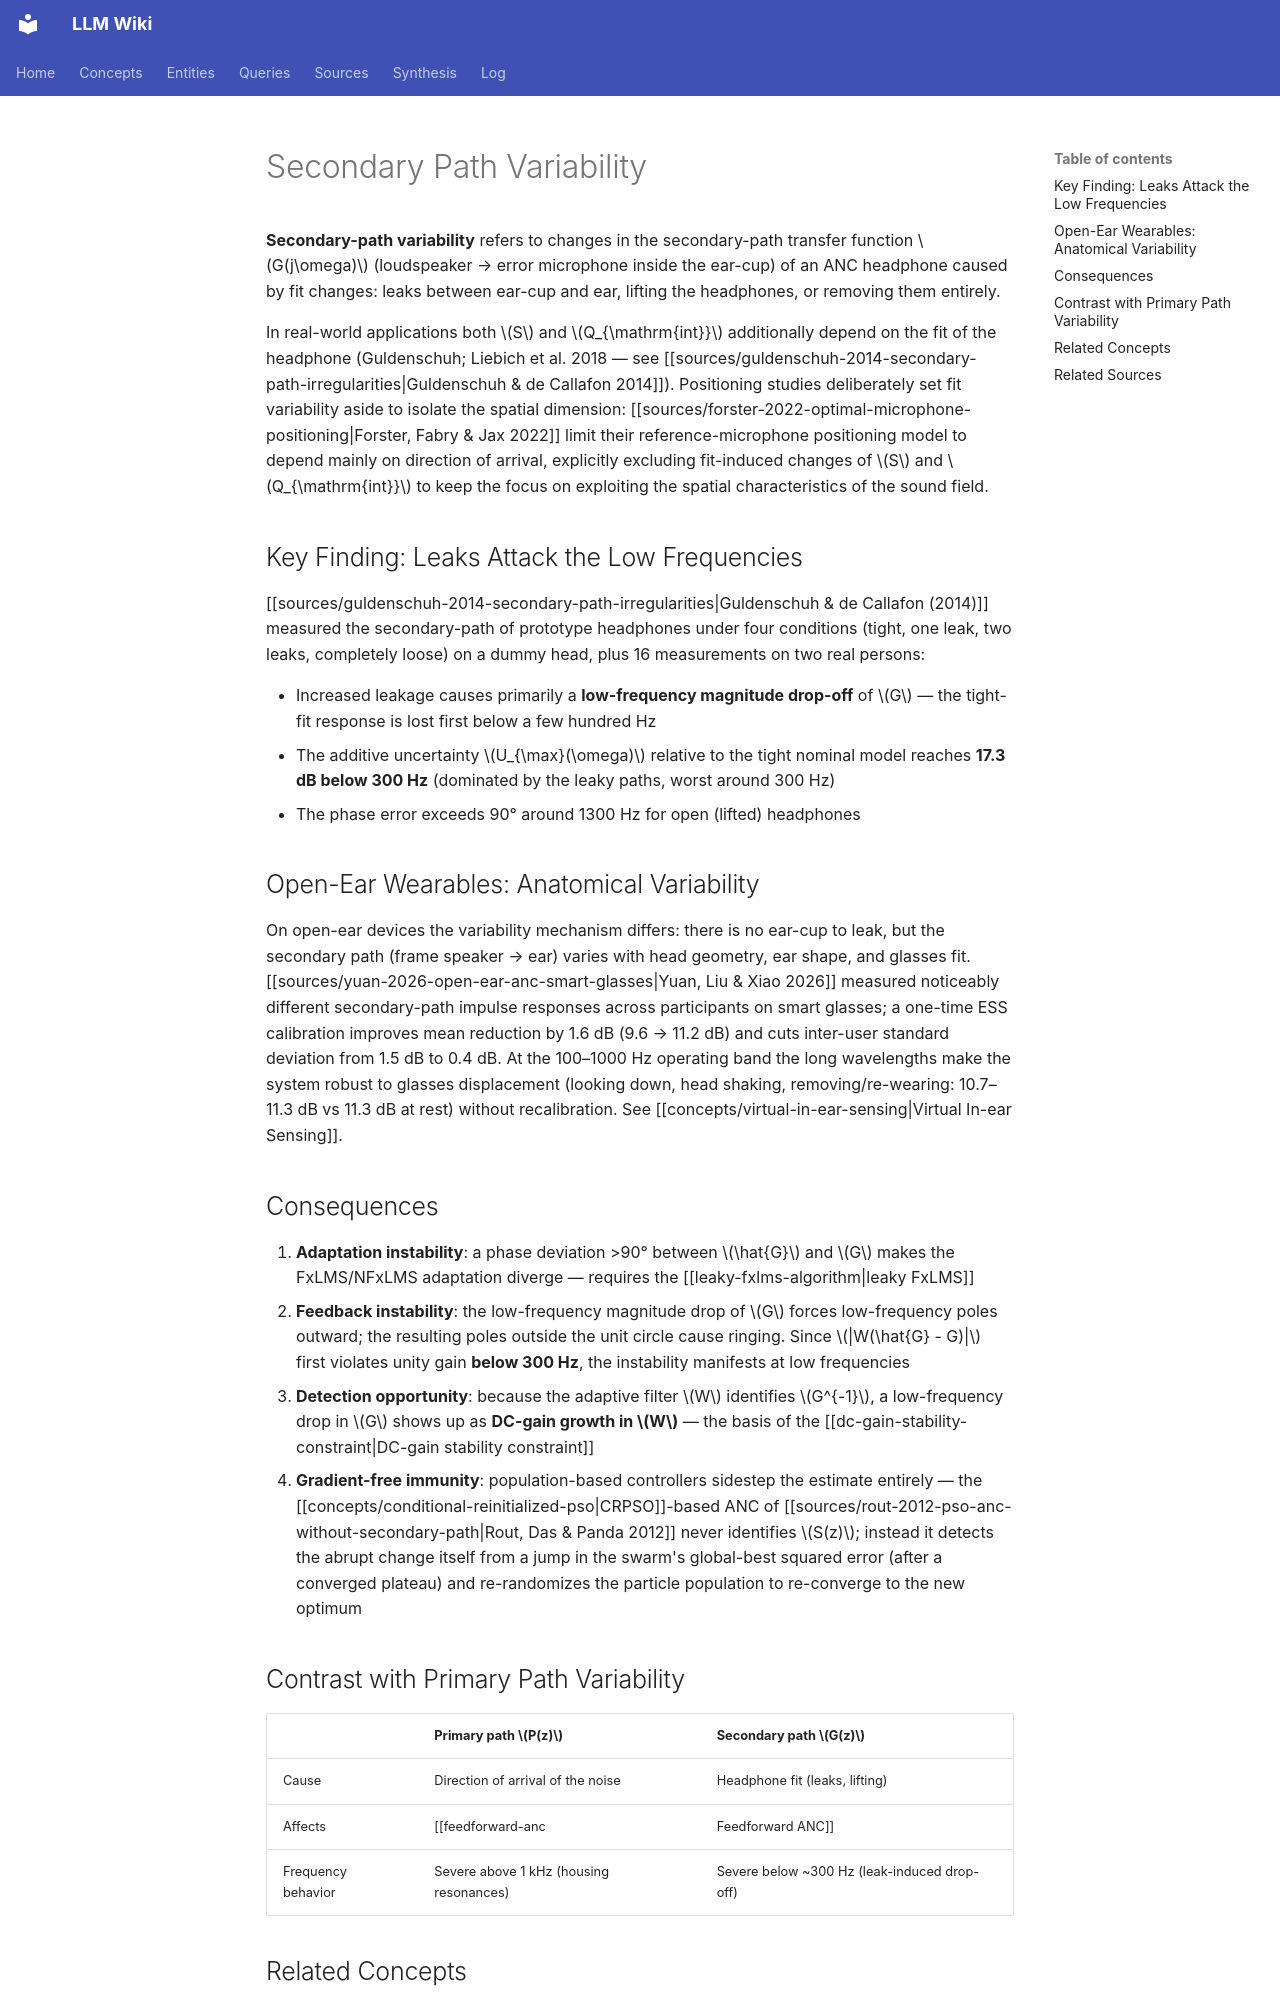

repository: proudzhu/llm-wiki · page: concepts/secondary-path-variability.html · generator: mkdocs

---
type: concept
created: 2026-08-27
updated: 2026-10-31
sources:
  - raw/papers/guldenschuh-2014-secondary-path-irregularities/full-text.md
  - raw/papers/rout-2012-pso-anc-without-secondary-path/full-text.txt
  - raw/papers/yuan-2026-open-ear-anc-smart-glasses/full-text.md
  - raw/papers/forster-2022-optimal-microphone-positioning/full-text.txt
tags:
  - active-noise-control
  - secondary-path
  - robustness
  - headphones
---

# Secondary Path Variability

**Secondary-path variability** refers to changes in the secondary-path transfer function $G(j\omega)$ (loudspeaker → error microphone inside the ear-cup) of an ANC headphone caused by fit changes: leaks between ear-cup and ear, lifting the headphones, or removing them entirely.

In real-world applications both $S$ and $Q_{\mathrm{int}}$ additionally depend on the fit of the headphone (Guldenschuh; Liebich et al. 2018 — see [[sources/guldenschuh-2014-secondary-path-irregularities|Guldenschuh & de Callafon 2014]]). Positioning studies deliberately set fit variability aside to isolate the spatial dimension: [[sources/forster-2022-optimal-microphone-positioning|Forster, Fabry & Jax 2022]] limit their reference-microphone positioning model to depend mainly on direction of arrival, explicitly excluding fit-induced changes of $S$ and $Q_{\mathrm{int}}$ to keep the focus on exploiting the spatial characteristics of the sound field.

## Key Finding: Leaks Attack the Low Frequencies

[[sources/guldenschuh-2014-secondary-path-irregularities|Guldenschuh & de Callafon (2014)]] measured the secondary-path of prototype headphones under four conditions (tight, one leak, two leaks, completely loose) on a dummy head, plus 16 measurements on two real persons:

- Increased leakage causes primarily a **low-frequency magnitude drop-off** of $G$ — the tight-fit response is lost first below a few hundred Hz
- The additive uncertainty $U_{\max}(\omega)$ relative to the tight nominal model reaches **17.3 dB below 300 Hz** (dominated by the leaky paths, worst around 300 Hz)
- The phase error exceeds 90° around 1300 Hz for open (lifted) headphones

## Open-Ear Wearables: Anatomical Variability

On open-ear devices the variability mechanism differs: there is no ear-cup to leak, but the secondary path (frame speaker → ear) varies with head geometry, ear shape, and glasses fit. [[sources/yuan-2026-open-ear-anc-smart-glasses|Yuan, Liu & Xiao 2026]] measured noticeably different secondary-path impulse responses across participants on smart glasses; a one-time ESS calibration improves mean reduction by 1.6 dB (9.6 → 11.2 dB) and cuts inter-user standard deviation from 1.5 dB to 0.4 dB. At the 100–1000 Hz operating band the long wavelengths make the system robust to glasses displacement (looking down, head shaking, removing/re-wearing: 10.7–11.3 dB vs 11.3 dB at rest) without recalibration. See [[concepts/virtual-in-ear-sensing|Virtual In-ear Sensing]].

## Consequences

1. **Adaptation instability**: a phase deviation >90° between $\hat{G}$ and $G$ makes the FxLMS/NFxLMS adaptation diverge — requires the [[leaky-fxlms-algorithm|leaky FxLMS]]
2. **Feedback instability**: the low-frequency magnitude drop of $G$ forces low-frequency poles outward; the resulting poles outside the unit circle cause ringing. Since $|W(\hat{G} - G)|$ first violates unity gain **below 300 Hz**, the instability manifests at low frequencies
3. **Detection opportunity**: because the adaptive filter $W$ identifies $G^{-1}$, a low-frequency drop in $G$ shows up as **DC-gain growth in $W$** — the basis of the [[dc-gain-stability-constraint|DC-gain stability constraint]]
4. **Gradient-free immunity**: population-based controllers sidestep the estimate entirely — the [[concepts/conditional-reinitialized-pso|CRPSO]]-based ANC of [[sources/rout-2012-pso-anc-without-secondary-path|Rout, Das & Panda 2012]] never identifies $S(z)$; instead it detects the abrupt change itself from a jump in the swarm's global-best squared error (after a converged plateau) and re-randomizes the particle population to re-converge to the new optimum
